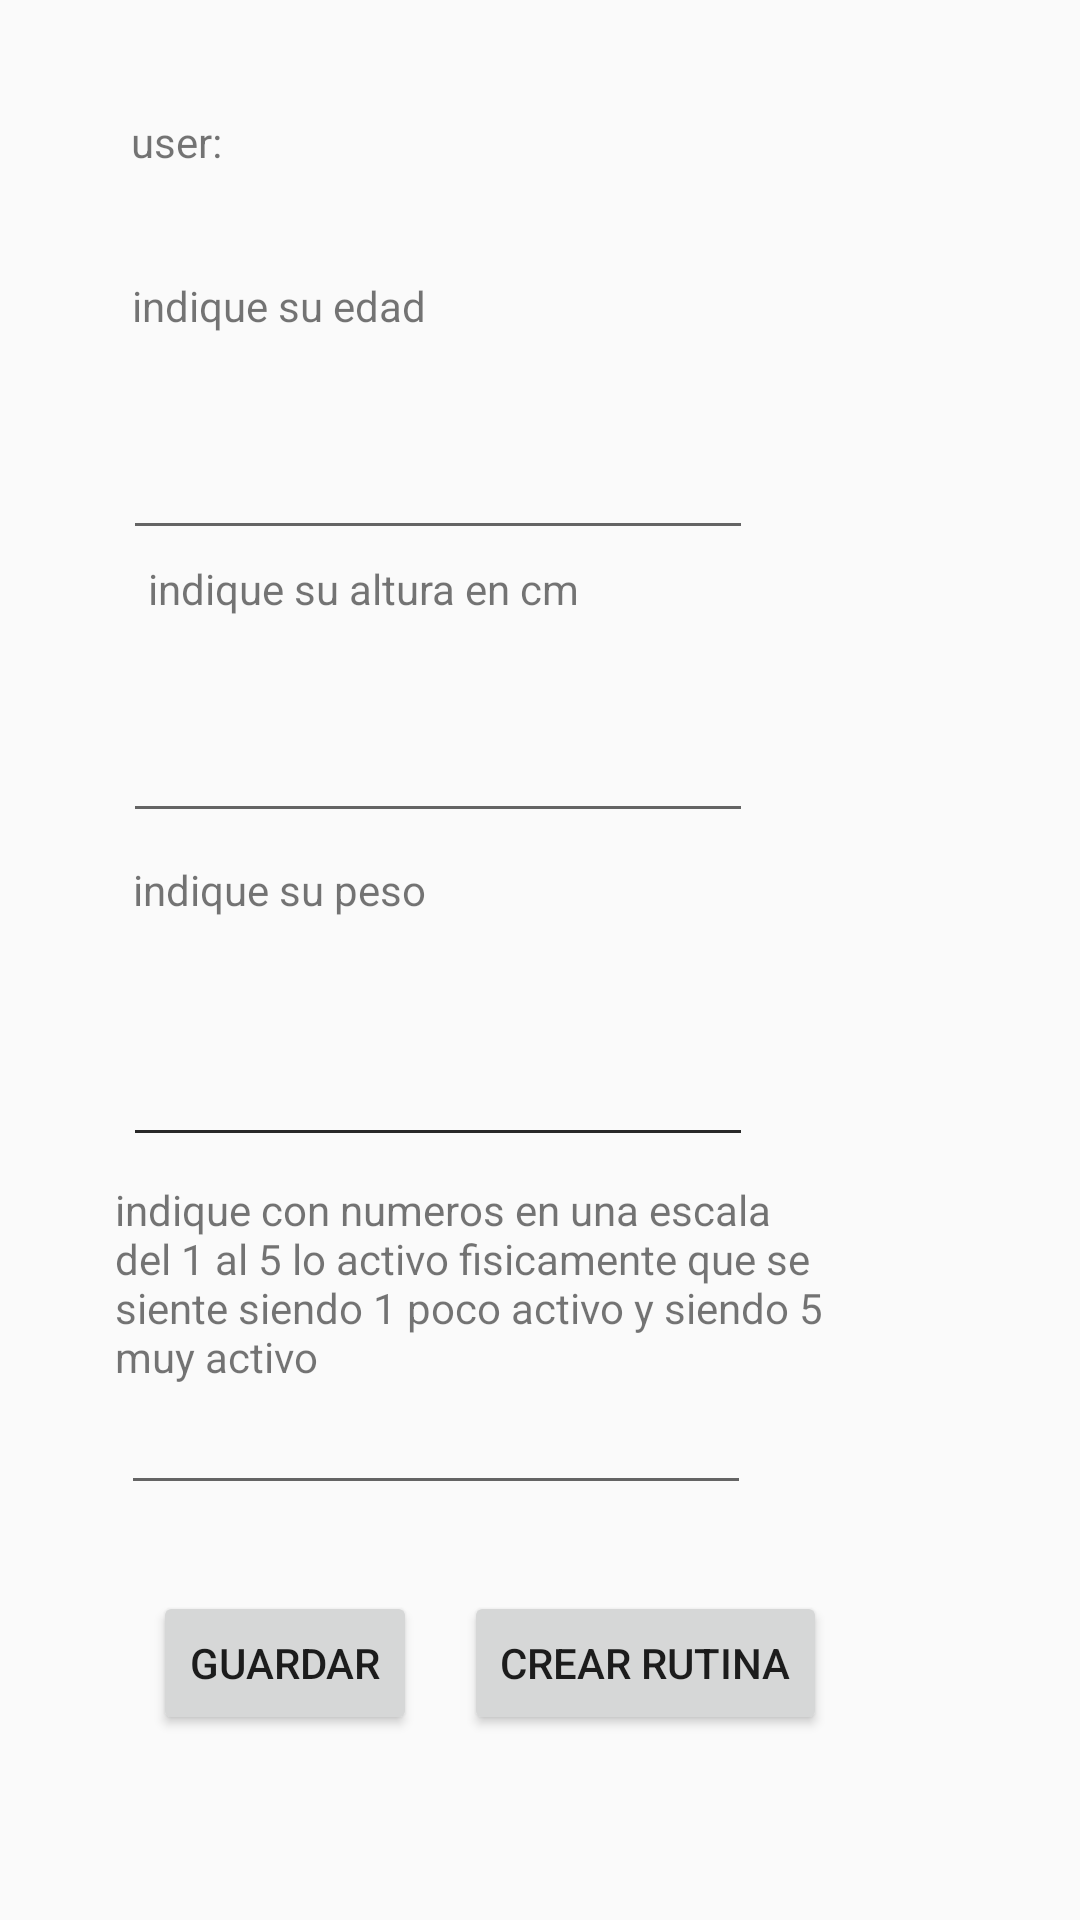

Produce the Android XML layout that renders to this screen, including the resource entries it uses.
<!-- AndroidManifest.xml: application theme Theme.Proyecto_app_gym -->
<!-- res/layout/activity_toma_de_datos.xml -->
<?xml version="1.0" encoding="utf-8"?>
<androidx.constraintlayout.widget.ConstraintLayout xmlns:android="http://schemas.android.com/apk/res/android"
    xmlns:app="http://schemas.android.com/apk/res-auto"
    xmlns:tools="http://schemas.android.com/tools"
    android:layout_width="match_parent"
    android:layout_height="match_parent"
    tools:context=".TomaDeDatos">

    <EditText
        android:id="@+id/editTextActividad"
        android:layout_width="wrap_content"
        android:layout_height="wrap_content"
        android:ems="10"
        android:inputType="numberDecimal"
        app:layout_constraintBottom_toBottomOf="parent"
        app:layout_constraintEnd_toEndOf="parent"
        app:layout_constraintHorizontal_bias="0.268"
        app:layout_constraintStart_toStartOf="parent"
        app:layout_constraintTop_toTopOf="parent"
        app:layout_constraintVertical_bias="0.769" />

    <EditText
        android:id="@+id/editTextNumberDecimal4"
        android:layout_width="wrap_content"
        android:layout_height="wrap_content"
        android:ems="10"
        android:inputType="numberDecimal"
        app:layout_constraintBottom_toBottomOf="parent"
        app:layout_constraintEnd_toEndOf="parent"
        app:layout_constraintHorizontal_bias="0.273"
        app:layout_constraintStart_toStartOf="parent"
        app:layout_constraintTop_toTopOf="parent"
        app:layout_constraintVertical_bias="0.575" />

    <EditText
        android:id="@+id/editTextPeso"
        android:layout_width="wrap_content"
        android:layout_height="wrap_content"
        android:ems="10"
        android:inputType="numberDecimal"
        app:layout_constraintBottom_toBottomOf="parent"
        app:layout_constraintEnd_toEndOf="parent"
        app:layout_constraintHorizontal_bias="0.273"
        app:layout_constraintStart_toStartOf="parent"
        app:layout_constraintTop_toTopOf="parent"
        app:layout_constraintVertical_bias="0.575" />

    <EditText
        android:id="@+id/editTextAltura"
        android:layout_width="wrap_content"
        android:layout_height="wrap_content"
        android:ems="10"
        android:inputType="numberDecimal"
        app:layout_constraintBottom_toBottomOf="parent"
        app:layout_constraintEnd_toEndOf="parent"
        app:layout_constraintHorizontal_bias="0.273"
        app:layout_constraintStart_toStartOf="parent"
        app:layout_constraintTop_toTopOf="parent"
        app:layout_constraintVertical_bias="0.395" />

    <TextView
        android:id="@+id/textView5"
        android:layout_width="242dp"
        android:layout_height="71dp"
        android:text="indique con numeros en una escala del 1 al 5 lo activo fisicamente que se siente siendo 1 poco activo y siendo 5 muy activo"
        app:layout_constraintBottom_toBottomOf="parent"
        app:layout_constraintEnd_toEndOf="parent"
        app:layout_constraintHorizontal_bias="0.325"
        app:layout_constraintStart_toStartOf="parent"
        app:layout_constraintTop_toTopOf="parent"
        app:layout_constraintVertical_bias="0.692" />

    <TextView
        android:id="@+id/textView2"
        android:layout_width="152dp"
        android:layout_height="40dp"
        android:text="indique su edad"
        app:layout_constraintBottom_toBottomOf="parent"
        app:layout_constraintEnd_toEndOf="parent"
        app:layout_constraintHorizontal_bias="0.212"
        app:layout_constraintStart_toStartOf="parent"
        app:layout_constraintTop_toTopOf="parent"
        app:layout_constraintVertical_bias="0.154" />

    <TextView
        android:id="@+id/textView3"
        android:layout_width="146dp"
        android:layout_height="32dp"
        android:text="indique su altura en cm"
        app:layout_constraintBottom_toBottomOf="parent"
        app:layout_constraintEnd_toEndOf="parent"
        app:layout_constraintHorizontal_bias="0.23"
        app:layout_constraintStart_toStartOf="parent"
        app:layout_constraintTop_toTopOf="parent"
        app:layout_constraintVertical_bias="0.307" />

    <TextView
        android:id="@+id/textView4"
        android:layout_width="142dp"
        android:layout_height="37dp"
        android:text="indique su peso"
        app:layout_constraintBottom_toBottomOf="parent"
        app:layout_constraintEnd_toEndOf="parent"
        app:layout_constraintHorizontal_bias="0.204"
        app:layout_constraintStart_toStartOf="parent"
        app:layout_constraintTop_toTopOf="parent"
        app:layout_constraintVertical_bias="0.476" />

    <TextView
        android:id="@+id/textViewemail"
        android:layout_width="163dp"
        android:layout_height="40dp"
        android:text="user:"
        app:layout_constraintBottom_toBottomOf="parent"
        app:layout_constraintEnd_toEndOf="parent"
        app:layout_constraintHorizontal_bias="0.221"
        app:layout_constraintStart_toStartOf="parent"
        app:layout_constraintTop_toTopOf="parent"
        app:layout_constraintVertical_bias="0.063" />

    <EditText
        android:id="@+id/editTextEdad"
        android:layout_width="wrap_content"
        android:layout_height="wrap_content"
        android:ems="10"
        android:inputType="numberDecimal"
        app:layout_constraintBottom_toBottomOf="parent"
        app:layout_constraintEnd_toEndOf="parent"
        app:layout_constraintHorizontal_bias="0.273"
        app:layout_constraintStart_toStartOf="parent"
        app:layout_constraintTop_toTopOf="parent"
        app:layout_constraintVertical_bias="0.237" />

    <Button
        android:id="@+id/buttonSave"
        android:layout_width="wrap_content"
        android:layout_height="wrap_content"
        android:text="Guardar"
        app:layout_constraintBottom_toBottomOf="parent"
        app:layout_constraintEnd_toEndOf="parent"
        app:layout_constraintHorizontal_bias="0.188"
        app:layout_constraintStart_toStartOf="parent"
        app:layout_constraintTop_toTopOf="parent"
        app:layout_constraintVertical_bias="0.896" />

    <Button
        android:id="@+id/buttonRutina"
        android:layout_width="wrap_content"
        android:layout_height="wrap_content"
        android:text="Crear Rutina"
        app:layout_constraintBottom_toBottomOf="parent"
        app:layout_constraintEnd_toEndOf="parent"
        app:layout_constraintHorizontal_bias="0.647"
        app:layout_constraintStart_toStartOf="parent"
        app:layout_constraintTop_toTopOf="parent"
        app:layout_constraintVertical_bias="0.896" />

</androidx.constraintlayout.widget.ConstraintLayout>
<!-- resources referenced by this layout -->
<resources>
  <style name="Theme.Proyecto_app_gym" parent="Base.Theme.Proyecto_app_gym" />
  <style name="Base.Theme.Proyecto_app_gym" parent="Theme.AppCompat.Light.NoActionBar">
          
          
      </style>
</resources>
